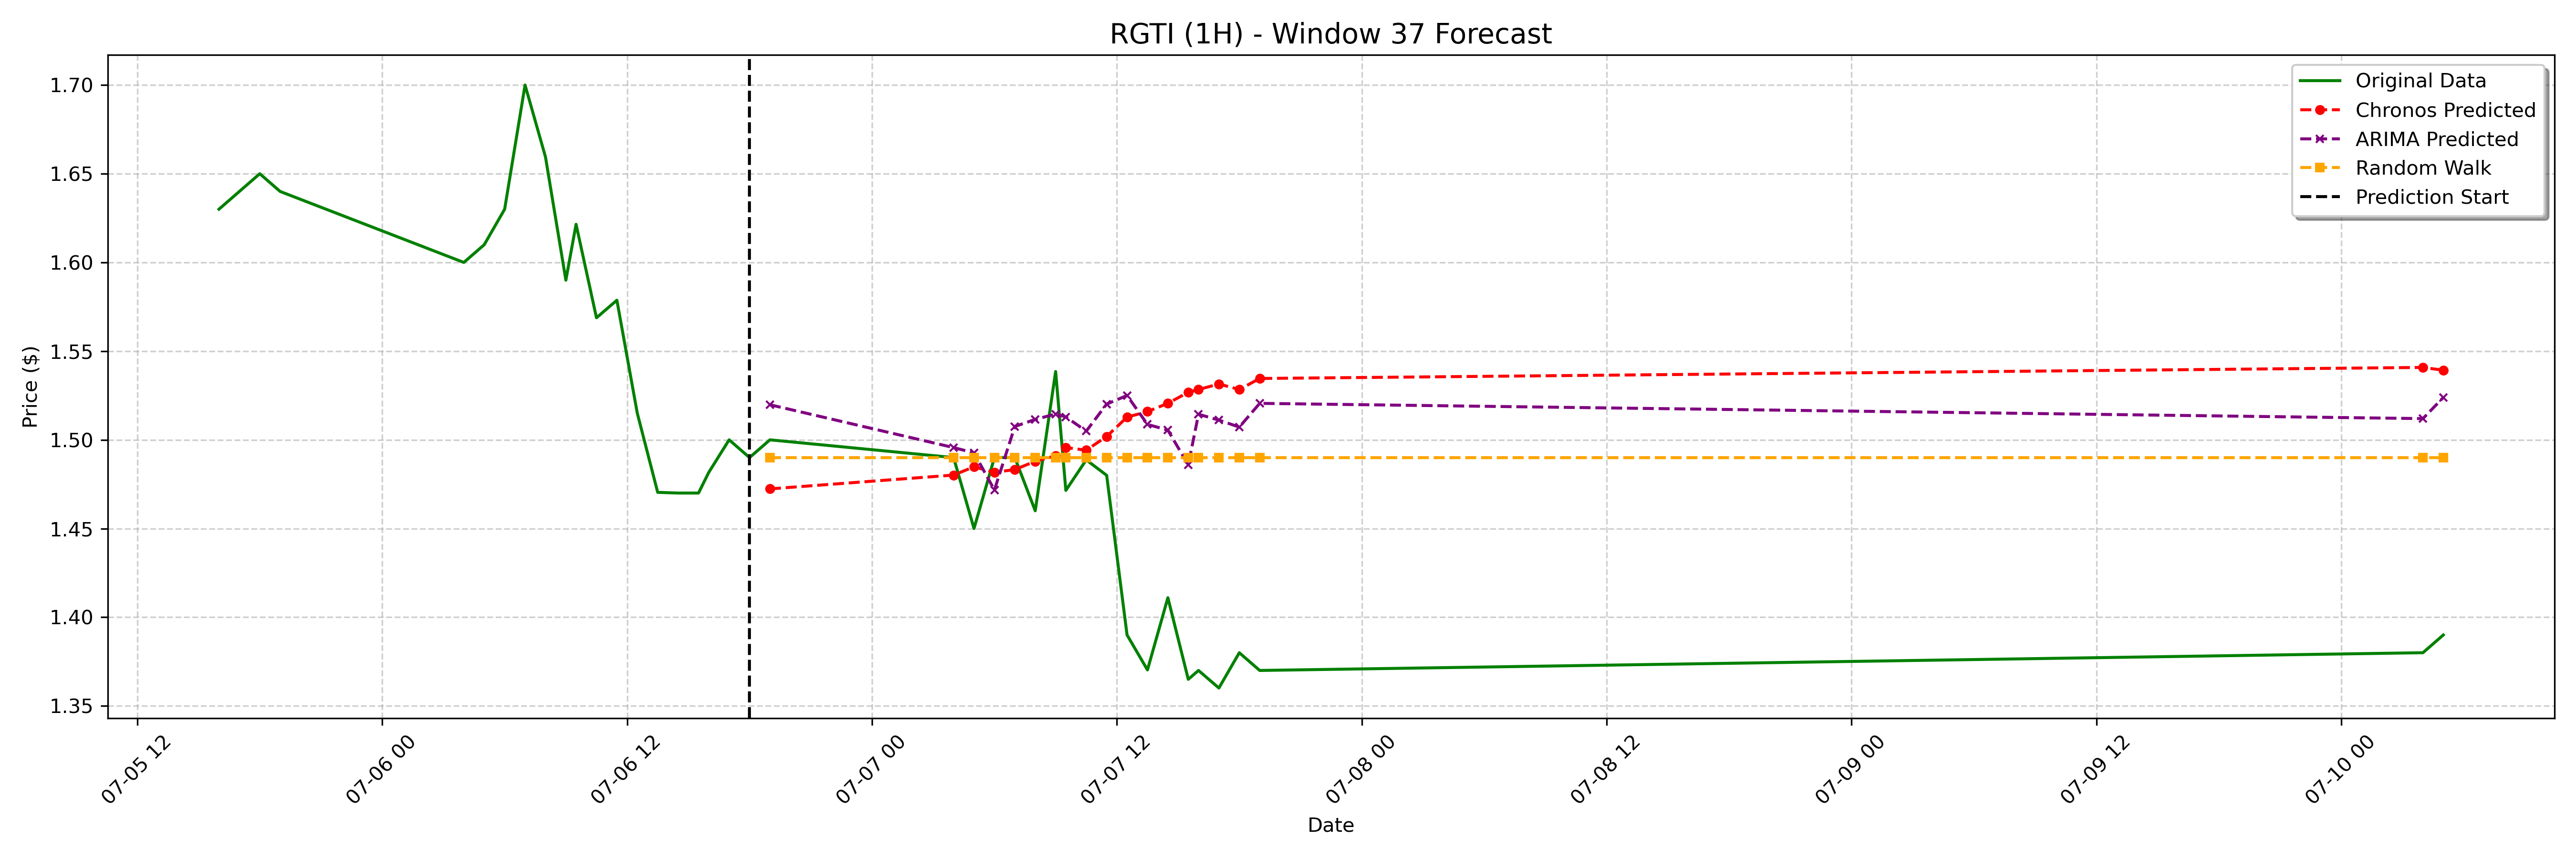

Data behind this chart, as committed beside it:
date, actual, chronos_forecast, arima_forecast, random_walk_forecast
2023-07-06 19:00:00-04:00, 1.5, 1.472, 1.52, 1.49
2023-07-07 04:00:00-04:00, 1.49, 1.48, 1.496, 1.49
2023-07-07 05:00:00-04:00, 1.45, 1.485, 1.493, 1.49
2023-07-07 06:00:00-04:00, 1.49, 1.482, 1.472, 1.49
2023-07-07 07:00:00-04:00, 1.49, 1.483, 1.508, 1.49
2023-07-07 08:00:00-04:00, 1.46, 1.488, 1.512, 1.49
2023-07-07 09:00:00-04:00, 1.538, 1.491, 1.515, 1.49
2023-07-07 09:30:00-04:00, 1.472, 1.496, 1.513, 1.49
2023-07-07 10:30:00-04:00, 1.489, 1.494, 1.505, 1.49
2023-07-07 11:30:00-04:00, 1.48, 1.502, 1.52, 1.49
2023-07-07 12:30:00-04:00, 1.39, 1.513, 1.525, 1.49
2023-07-07 13:30:00-04:00, 1.37, 1.516, 1.509, 1.49
2023-07-07 14:30:00-04:00, 1.411, 1.521, 1.505, 1.49
2023-07-07 15:30:00-04:00, 1.365, 1.527, 1.486, 1.49
2023-07-07 16:00:00-04:00, 1.37, 1.528, 1.514, 1.49
2023-07-07 17:00:00-04:00, 1.36, 1.531, 1.511, 1.49
2023-07-07 18:00:00-04:00, 1.38, 1.528, 1.507, 1.49
2023-07-07 19:00:00-04:00, 1.37, 1.535, 1.521, 1.49
2023-07-10 04:00:00-04:00, 1.38, 1.541, 1.512, 1.49
2023-07-10 05:00:00-04:00, 1.39, 1.539, 1.524, 1.49
